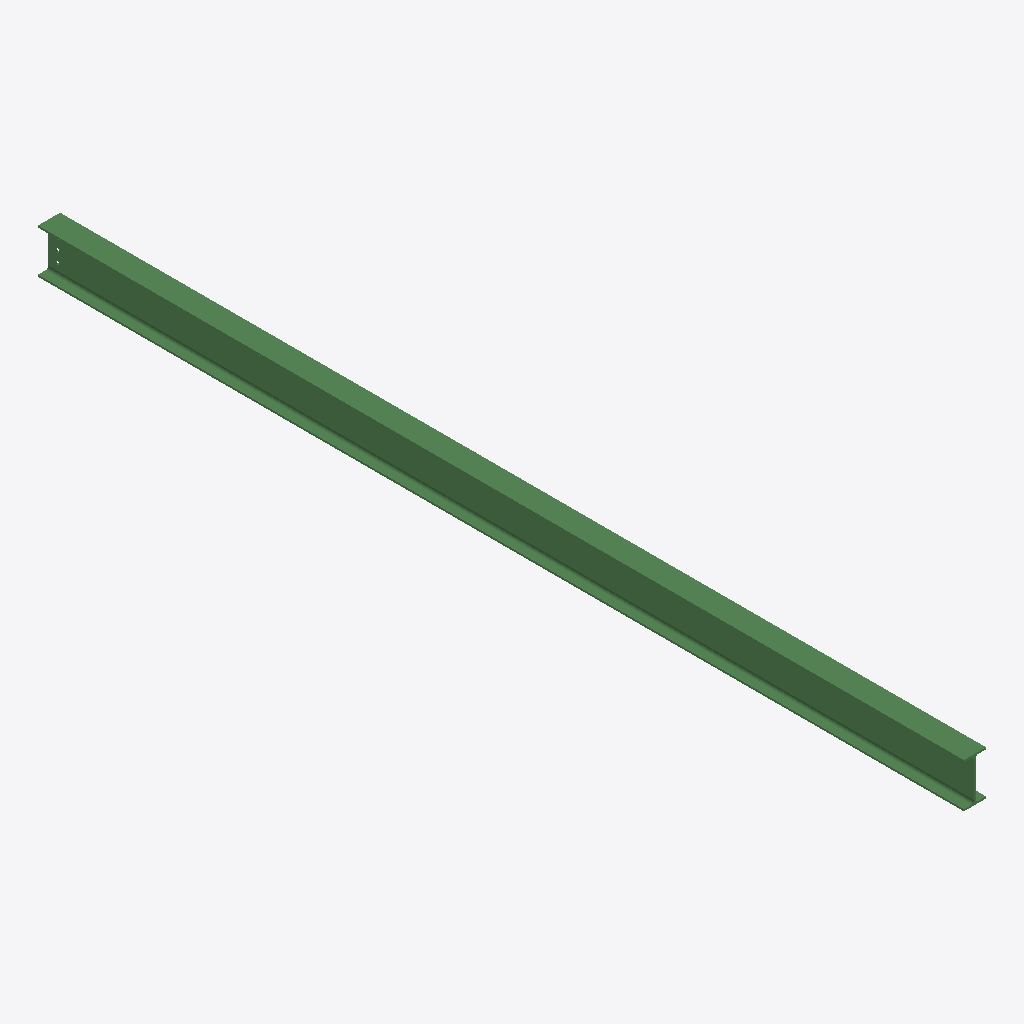
Isometric view of an IFC building model (IFC-SPF (STEP), schema IFC2X3, length unit millimetre), seen from the south-west, elements coloured by IFC class: 1 beam (green).
Extent 0.1 m × 5.0 m × 0.2 m (x, y, z). Storeys (1): Undefined at 0.00 m. Elements (1): 1 IfcBeam.

HEADER;
FILE_DESCRIPTION(('ViewDefinition[AISC_Steel_Detailing]','Option [BaseQuantities:Off]','Option [GridExport:On]','Option [Assemblies:Off]','Option [Bolts:On]','Option [Rebars:On]','Option [PourObjects:Off]','Option [Welds:On]','Option [SurfaceTreatments:On]','Option [LocationBy:0]','Option [ViewColors:Off]','Option [SectionedSpine:Off]','[2 more]'),'2;1');
FILE_NAME('b_241_Qty_1.ifc','2026-05-16T11:53:10',('GIOVANNIPC\\gcorrea'),('Structural Designer'),'IFC Database version: Work','Tekla Structures 2020 Service Pack 5, IFC Export','');
FILE_SCHEMA(('IFC2X3'));
ENDSEC;
DATA;
#37=IFCPROJECT('2G7ZFDNE16yBDU14FA92Me',#5,'Proyecto',$,$,$,$,(#11),#36);
#39=IFCSITE('2xvEzEinjBTea80yOTcujY',#5,'Obra',$,$,#38,$,$,.ELEMENT.,$,$,$,$,$);
#41=IFCBUILDING('0rrFpvJKz9$PIztu2RtJGL',#5,'Undefined',$,$,#40,$,$,.ELEMENT.,$,$,$);
#43=IFCBUILDINGSTOREY('29hdEUCErFze9E_VIAceOd',#5,'Undefined',$,$,#42,$,$,.ELEMENT.,0.0);
#69=IFCBEAM('257m6BZ7L52RXGAXr0e1n_',#44,'BEAM','IPE240','IPE240',#47,#68,'ID851f018b-8c75-4509-b850-2a1d40a01c7e');
ENDSEC;
